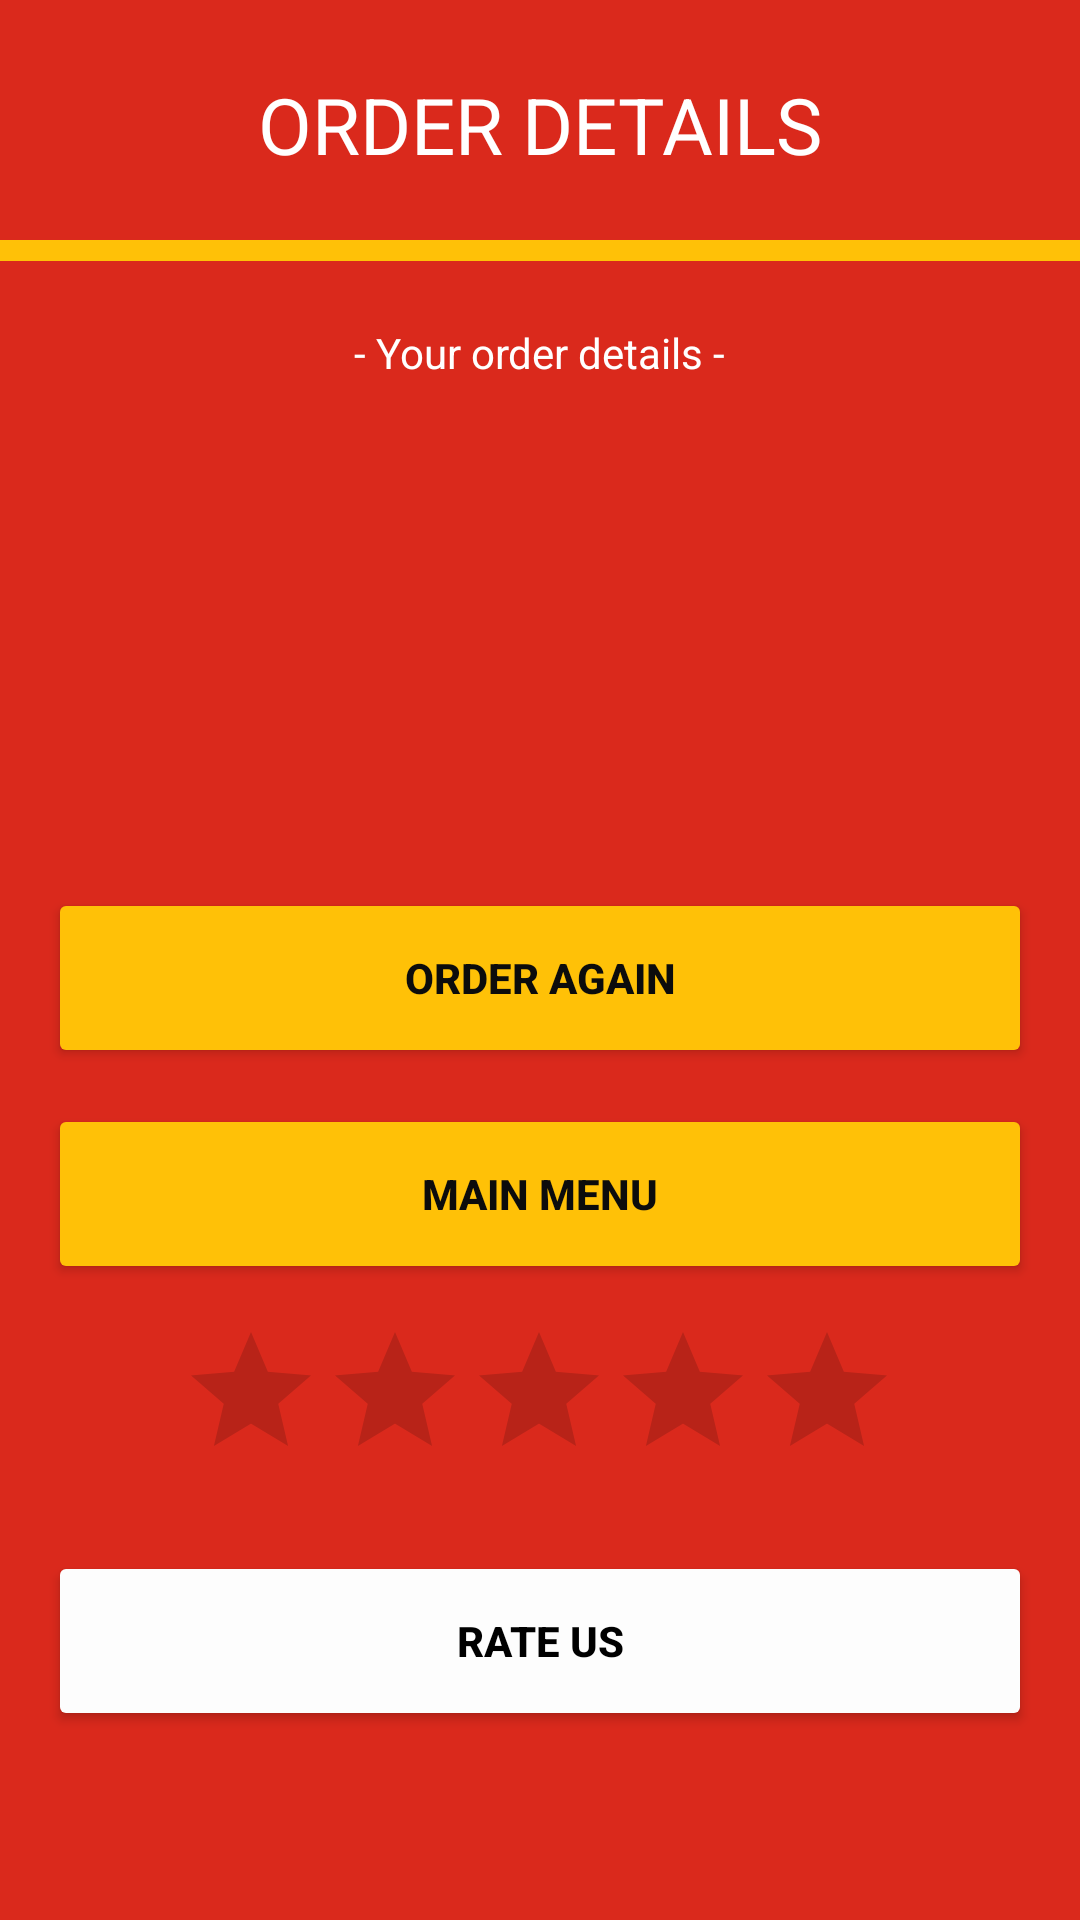

This screen was rendered from an Android layout file. Write that file and the resources it references.
<!-- AndroidManifest.xml: application theme Theme.JambuRock -->
<!-- res/layout/order_detail.xml -->
<?xml version="1.0" encoding="utf-8"?>
<androidx.constraintlayout.widget.ConstraintLayout xmlns:android="http://schemas.android.com/apk/res/android"
    xmlns:app="http://schemas.android.com/apk/res-auto"
    xmlns:tools="http://schemas.android.com/tools"
    android:layout_width="match_parent"
    android:layout_height="match_parent"
    android:background="#DA291C"
    tools:context=".Order_Detail">

    <ImageView
        android:id="@+id/imageView2"
        android:layout_width="104dp"
        android:layout_height="69dp"
        android:layout_marginTop="8dp"
        app:layout_constraintEnd_toEndOf="parent"
        app:layout_constraintHorizontal_bias="0.022"
        app:layout_constraintStart_toStartOf="parent"
        app:layout_constraintTop_toTopOf="parent"
        app:srcCompat="@drawable/celaka" />

    <TextView
        android:id="@+id/textView13"
        android:layout_width="wrap_content"
        android:layout_height="wrap_content"
        android:layout_marginTop="24dp"
        android:text="ORDER DETAILS"
        android:textColor="#FFFFFF"
        android:textSize="26sp"
        app:layout_constraintEnd_toEndOf="parent"
        app:layout_constraintStart_toStartOf="parent"
        app:layout_constraintTop_toTopOf="parent" />

    <View
        android:id="@+id/view6"
        android:layout_width="413dp"
        android:layout_height="7dp"
        android:layout_marginTop="80dp"
        android:background="#FFC107"
        app:layout_constraintEnd_toEndOf="parent"
        app:layout_constraintStart_toStartOf="parent"
        app:layout_constraintTop_toTopOf="parent" />

    <TextView
        android:id="@+id/tvOrder"
        android:layout_width="wrap_content"
        android:layout_height="wrap_content"
        android:layout_marginTop="108dp"
        android:text="- Your order details -"
        android:textColor="#FFFFFF"
        app:layout_constraintEnd_toEndOf="parent"
        app:layout_constraintStart_toStartOf="parent"
        app:layout_constraintTop_toTopOf="parent" />

    <Button
        android:id="@+id/btnMainMenu"
        android:layout_width="0dp"
        android:layout_height="60dp"
        android:layout_marginHorizontal="16dp"
        android:layout_marginTop="368dp"
        android:backgroundTint="#FFC107"
        android:text="main menu"
        android:textColor="#0C0C0C"
        android:textStyle="bold"
        app:layout_constraintEnd_toEndOf="parent"
        app:layout_constraintStart_toStartOf="parent"
        app:layout_constraintTop_toTopOf="parent" />

    <Button
        android:id="@+id/btnOrderAgain"
        android:layout_width="0dp"
        android:layout_height="60dp"
        android:layout_marginHorizontal="16dp"
        android:layout_marginTop="296dp"
        android:backgroundTint="#FFC107"
        android:text="order again"
        android:textColor="#0C0C0C"
        android:textStyle="bold"
        app:layout_constraintEnd_toEndOf="parent"
        app:layout_constraintStart_toStartOf="parent"
        app:layout_constraintTop_toTopOf="parent" />

    <Button
        android:id="@+id/btnRating"
        android:layout_width="0dp"
        android:layout_height="60dp"
        android:layout_marginHorizontal="16dp"
        android:layout_marginTop="20dp"
        android:backgroundTint="#FDFDFD"
        android:text="rate us"
        android:textColor="#000000"
        android:textStyle="bold"
        app:layout_constraintEnd_toEndOf="parent"
        app:layout_constraintStart_toStartOf="parent"
        app:layout_constraintTop_toBottomOf="@+id/rtRating" />

    <RatingBar
        android:id="@+id/rtRating"
        android:layout_width="wrap_content"
        android:layout_height="wrap_content"
        android:layout_marginTop="12dp"
        app:layout_constraintEnd_toEndOf="parent"
        app:layout_constraintHorizontal_bias="0.497"
        app:layout_constraintStart_toStartOf="parent"
        app:layout_constraintTop_toBottomOf="@+id/btnMainMenu" />

</androidx.constraintlayout.widget.ConstraintLayout>
<!-- resources referenced by this layout -->
<resources>
  <style name="Theme.JambuRock" parent="Theme.MaterialComponents.DayNight.DarkActionBar">
          
          <item name="colorPrimary">@color/purple_500</item>
          <item name="colorPrimaryVariant">@color/purple_700</item>
          <item name="colorOnPrimary">@color/white</item>
          
          <item name="colorSecondary">@color/teal_200</item>
          <item name="colorSecondaryVariant">@color/teal_700</item>
          <item name="colorOnSecondary">@color/black</item>
          
          <item name="android:statusBarColor" tools:targetApi="l">?attr/colorPrimaryVariant</item>
          
  
  
  
      </style>
  <!-- not gathered from this repository: default colours our renderer supplied (Android Studio template values) -->
  <color name="purple_500">#FF6200EE</color>
  <color name="purple_700">#FF3700B3</color>
  <color name="teal_200">#FF03DAC5</color>
  <color name="teal_700">#FF018786</color>
  <color name="black">#FF000000</color>
  <color name="white">#FFFFFFFF</color>
</resources>
